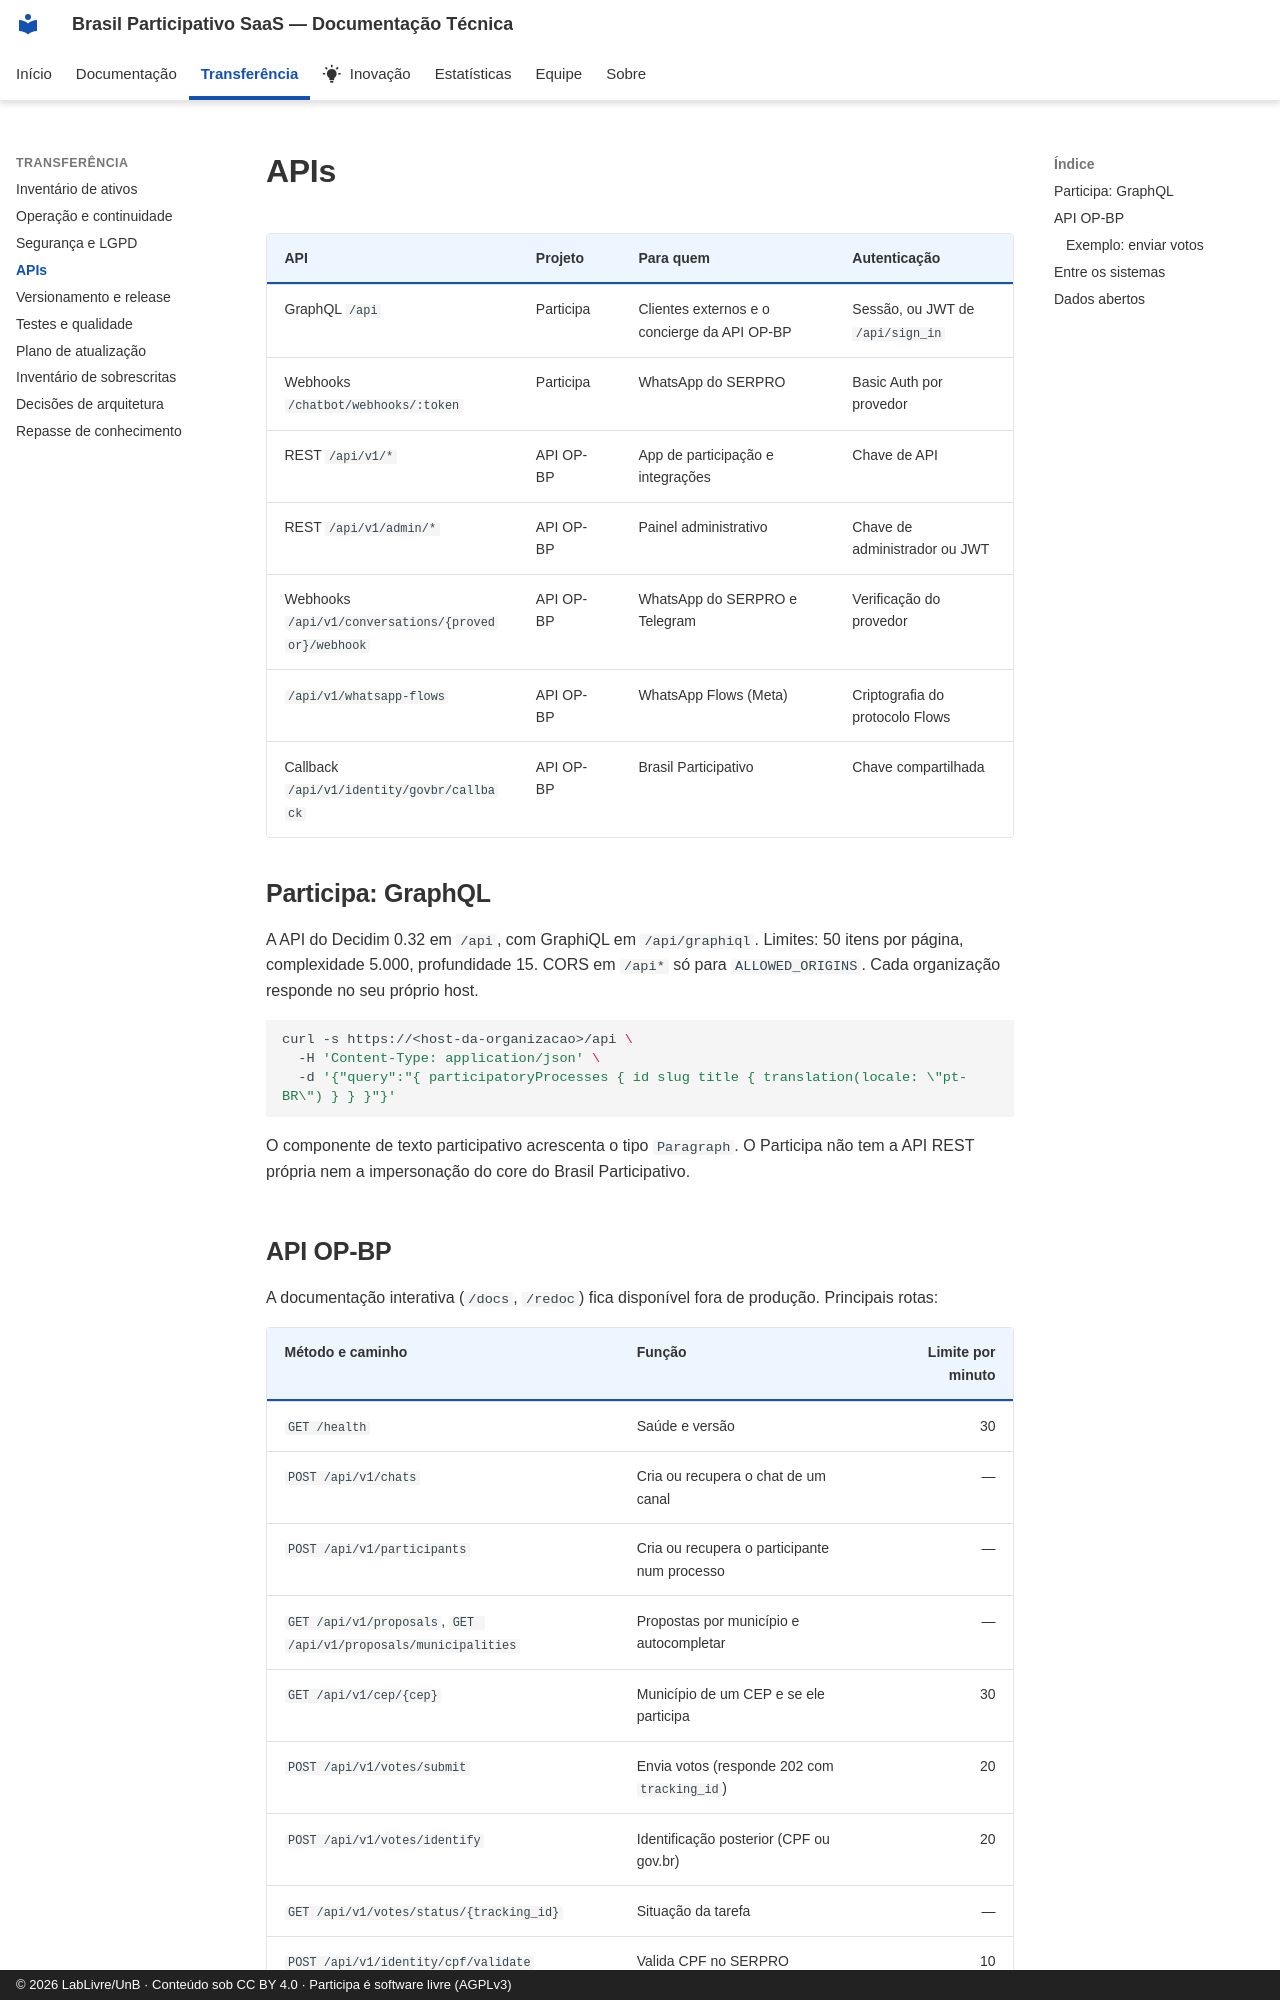

repository: RochaCarla/doc-saas-bp · page: transferencia/apis/index.html · generator: mkdocs · copyright: © 2026 LabLivre/UnB · Conteúdo sob CC BY 4.0 · Participa é software livre (AGPLv3)

# APIs

| API | Projeto | Para quem | Autenticação |
|-----|---------|-----------|--------------|
| GraphQL `/api` | Participa | Clientes externos e o concierge da API OP-BP | Sessão, ou JWT de `/api/sign_in` |
| Webhooks `/chatbot/webhooks/:token` | Participa | WhatsApp do SERPRO | Basic Auth por provedor |
| REST `/api/v1/*` | API OP-BP | App de participação e integrações | Chave de API |
| REST `/api/v1/admin/*` | API OP-BP | Painel administrativo | Chave de administrador ou JWT |
| Webhooks `/api/v1/conversations/{provedor}/webhook` | API OP-BP | WhatsApp do SERPRO e Telegram | Verificação do provedor |
| `/api/v1/whatsapp-flows` | API OP-BP | WhatsApp Flows (Meta) | Criptografia do protocolo Flows |
| Callback `/api/v1/identity/govbr/callback` | API OP-BP | Brasil Participativo | Chave compartilhada |

## Participa: GraphQL

A API do Decidim 0.32 em `/api`, com GraphiQL em `/api/graphiql`. Limites: 50 itens por página, complexidade 5.000, profundidade 15. CORS em `/api*` só para `ALLOWED_ORIGINS`. Cada organização responde no seu próprio host.

```bash
curl -s https://<host-da-organizacao>/api \
  -H 'Content-Type: application/json' \
  -d '{"query":"{ participatoryProcesses { id slug title { translation(locale: \"pt-BR\") } } }"}'
```

O componente de texto participativo acrescenta o tipo `Paragraph`. O Participa não tem a API REST própria nem a impersonação do core do Brasil Participativo.
